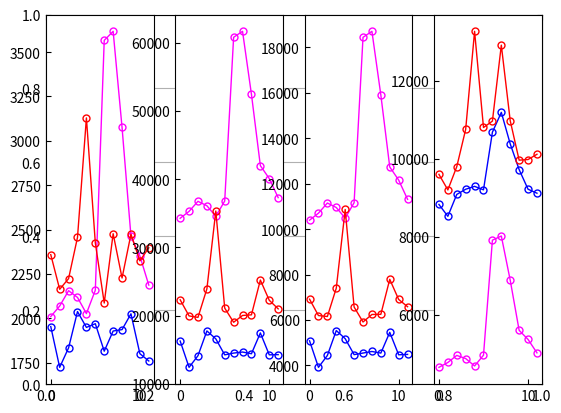

Here is the Python script that generated this plot:

import matplotlib.pyplot as plt
import numpy as np
import math

# capital 30000
nsga_linkcostXn = [1953.4640120687427, 1723.6870913951495, 1833.4206222128116, 2037.8253785472282, 1948.6924440915657, 1969.5182175518516, 1814.6469405039097, 1928.345911533494, 1936.2923475936495, 2025.1593679278985, 1800.6271024945468, 1759.4896641168828]
nsga_linkcostN2 = [16276.691611417687, 12419.96727190915, 14129.465230451613, 17754.518093498504, 16598.037051740088, 14250.878598181536, 14509.462497353392, 14663.930235328451, 14414.315848672119, 17461.738211511227, 14252.610176669097, 14282.33888727134]
nsga_linkcostSr = [5083.823362049574, 3915.064265106805, 4436.802286651929, 5535.2242429055395, 5176.312915177994, 4474.4850778861455, 4543.705338238391, 4612.259284749952, 4542.414696113532, 5455.098039994115, 4467.190868788456, 4484.038167332831]
nsga_linkcostSe = [8828.466724893142, 8525.520883512861, 9085.250168719991, 9218.564022130457, 9292.495170041017, 9203.280350454612, 10679.524163667134, 11187.605619821648, 10379.378928424936, 9721.914889956466, 9219.026215840684, 9116.748802308037]

# 16000
nsga_linkcostXn_2 = [2358.7653605409755, 2163.4263386358193, 2223.592332834893, 2455.8075497670493, 3128.864470027789, 2424.8163951349275, 2085.9727530171444, 2476.4549328956837, 2226.9528787497816, 2473.6678180542913, 2323.577291073915, 2397.1285963844252]
nsga_linkcostN2_2 = [22320.57956515411, 19953.405997723694, 19742.75538911459, 23918.02950285896, 35331.4894667196, 21102.46579494167, 19026.75031759468, 20022.469319956617, 20114.770573368078, 25211.39852569448, 22247.3841858003, 20992.603874963574]
nsga_linkcostSr_2 = [6914.779970092769, 6193.2615468092945, 6152.401063928334, 7399.655310249894, 10860.755617308465, 6570.039280562205, 5910.317078657632, 6240.59300632659, 6248.234031572941, 7787.405883987723, 6902.510381790508, 6583.076930203049]
nsga_linkcostSe_2 = [9599.932510222721, 9201.380641062953, 9795.629768820547, 10751.67613034731, 13263.915270610034, 10800.40777405736, 10963.668536946865, 12909.944370913603, 10973.079951304066, 9963.382432736482, 9979.961595977002, 10114.327704401652]

ground_linkcostXn = [2009.6786824936712, 2069.1273259045606, 2155.526922415268, 2117.520912748833, 2026.568744210673, 2158.2142034701355, 3565.755425576966, 3616.632038012571, 3075.176483042439, 2462.4199785603664, 2351.1058691192984, 2187.022643656865]
ground_linkcostN2 = [34265.357603186676, 35278.966914586694, 36752.09448318756, 36104.085662854806, 34553.33597988617, 36797.91307455102, 60796.726286258716, 61664.18103608005, 52432.27327943258, 41984.67241037035, 40086.74823000068, 37289.10179719964]
ground_linkcostSr = [10391.181415167966, 10698.564701834342, 11145.299739311096, 10948.787060567529, 10478.512637289925, 11159.194510250252, 18436.982902815984, 18700.043915610033, 15900.410845430206, 12732.111327272027, 12156.554092503153, 11308.150525396477]
ground_linkcostSe = [4655.554699802821, 4780.0190836664115, 4960.909208802535, 4881.338098263442, 4690.916501257105, 4966.535422649847, 7913.427747194582, 8019.945337109897, 6886.329359145707, 5603.434470163181, 5370.382187520678, 5026.850083375256]
# def draw_24_time(result_24_time):
x = [i for i in range(12)]
fig = plt.figure()

plt.rcParams['xtick.direction'] = 'in'#将x周的刻度线方向设置向内
plt.rcParams['ytick.direction'] = 'in'#将y轴的刻度方向设置向内
plt.tick_params(top='on', right='on', which='both')
plt.grid()# 设置xtick和ytick的方向：in、out、inout

plt.subplot(141)
plt.plot(x, ground_linkcostXn, color="fuchsia", linestyle='solid', label='Svenario 3', linewidth=1, marker='o',
         markerfacecolor='none', markersize='5', )
plt.plot(x, nsga_linkcostXn, color="blue", linestyle='solid', label='Svenario 5', linewidth=1, marker='o',
         markerfacecolor='none', markersize='5', )
plt.plot(x, nsga_linkcostXn_2, color="red", linestyle='solid', label='Svenario 5', linewidth=1, marker='o',
         markerfacecolor='none', markersize='5', )
plt.subplot(142)
plt.plot(x, ground_linkcostN2, color="fuchsia", linestyle='solid', label='Svenario 3', linewidth=1, marker='o',
         markerfacecolor='none', markersize='5', )
plt.plot(x, nsga_linkcostN2, color="blue", linestyle='solid', label='Svenario 5', linewidth=1, marker='o',
         markerfacecolor='none', markersize='5', )
plt.plot(x, nsga_linkcostN2_2, color="red", linestyle='solid', label='Svenario 5', linewidth=1, marker='o',
         markerfacecolor='none', markersize='5', )
plt.subplot(143)
plt.plot(x, ground_linkcostSr, color="fuchsia", linestyle='solid', label='Svenario 3', linewidth=1, marker='o',
         markerfacecolor='none', markersize='5', )
plt.plot(x, nsga_linkcostSr, color="blue", linestyle='solid', label='Svenario 5', linewidth=1, marker='o',
         markerfacecolor='none', markersize='5', )
plt.plot(x, nsga_linkcostSr_2, color="red", linestyle='solid', label='Svenario 5', linewidth=1, marker='o',
         markerfacecolor='none', markersize='5', )
plt.subplot(144)
plt.plot(x, ground_linkcostSe, color="fuchsia", linestyle='solid', label='Svenario 3', linewidth=1, marker='o',
         markerfacecolor='none', markersize='5', )
plt.plot(x, nsga_linkcostSe, color="blue", linestyle='solid', label='Svenario 5', linewidth=1, marker='o',
         markerfacecolor='none', markersize='5', )
plt.plot(x, nsga_linkcostSe_2, color="red", linestyle='solid', label='Svenario 5', linewidth=1, marker='o',
         markerfacecolor='none', markersize='5', )
plt.show()
